Dataset: data (GitHub, alba-k/coffee-roast-classifier). Classes: claro, medio, medio oscuro, nada otro, oscuro, quemado, verde.

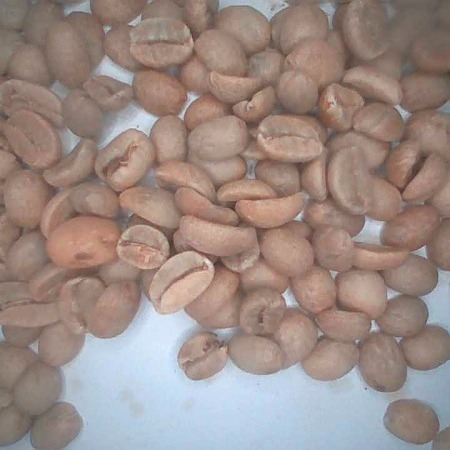
Label: verde

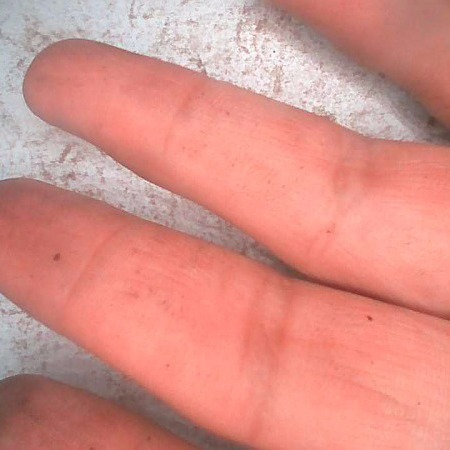
Label: nada otro

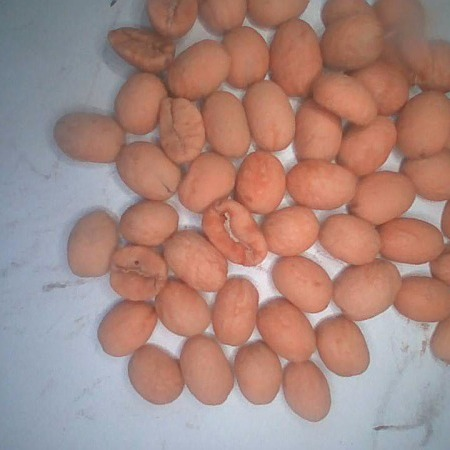
Label: claro

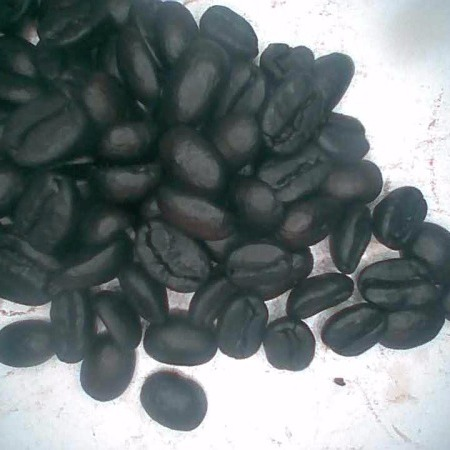
Label: quemado

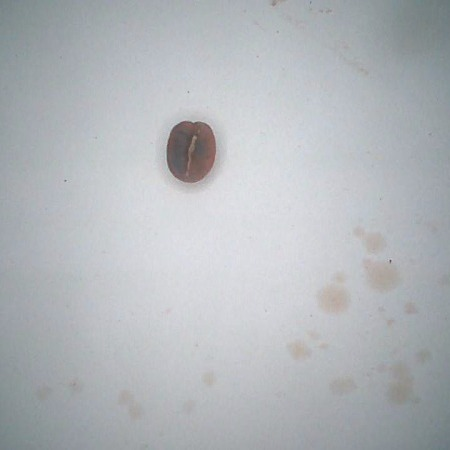
Label: medio

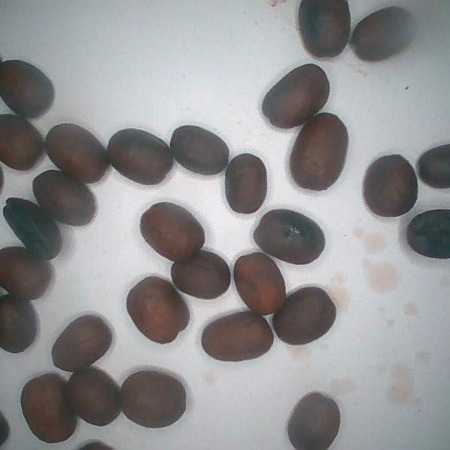
Label: medio oscuro
